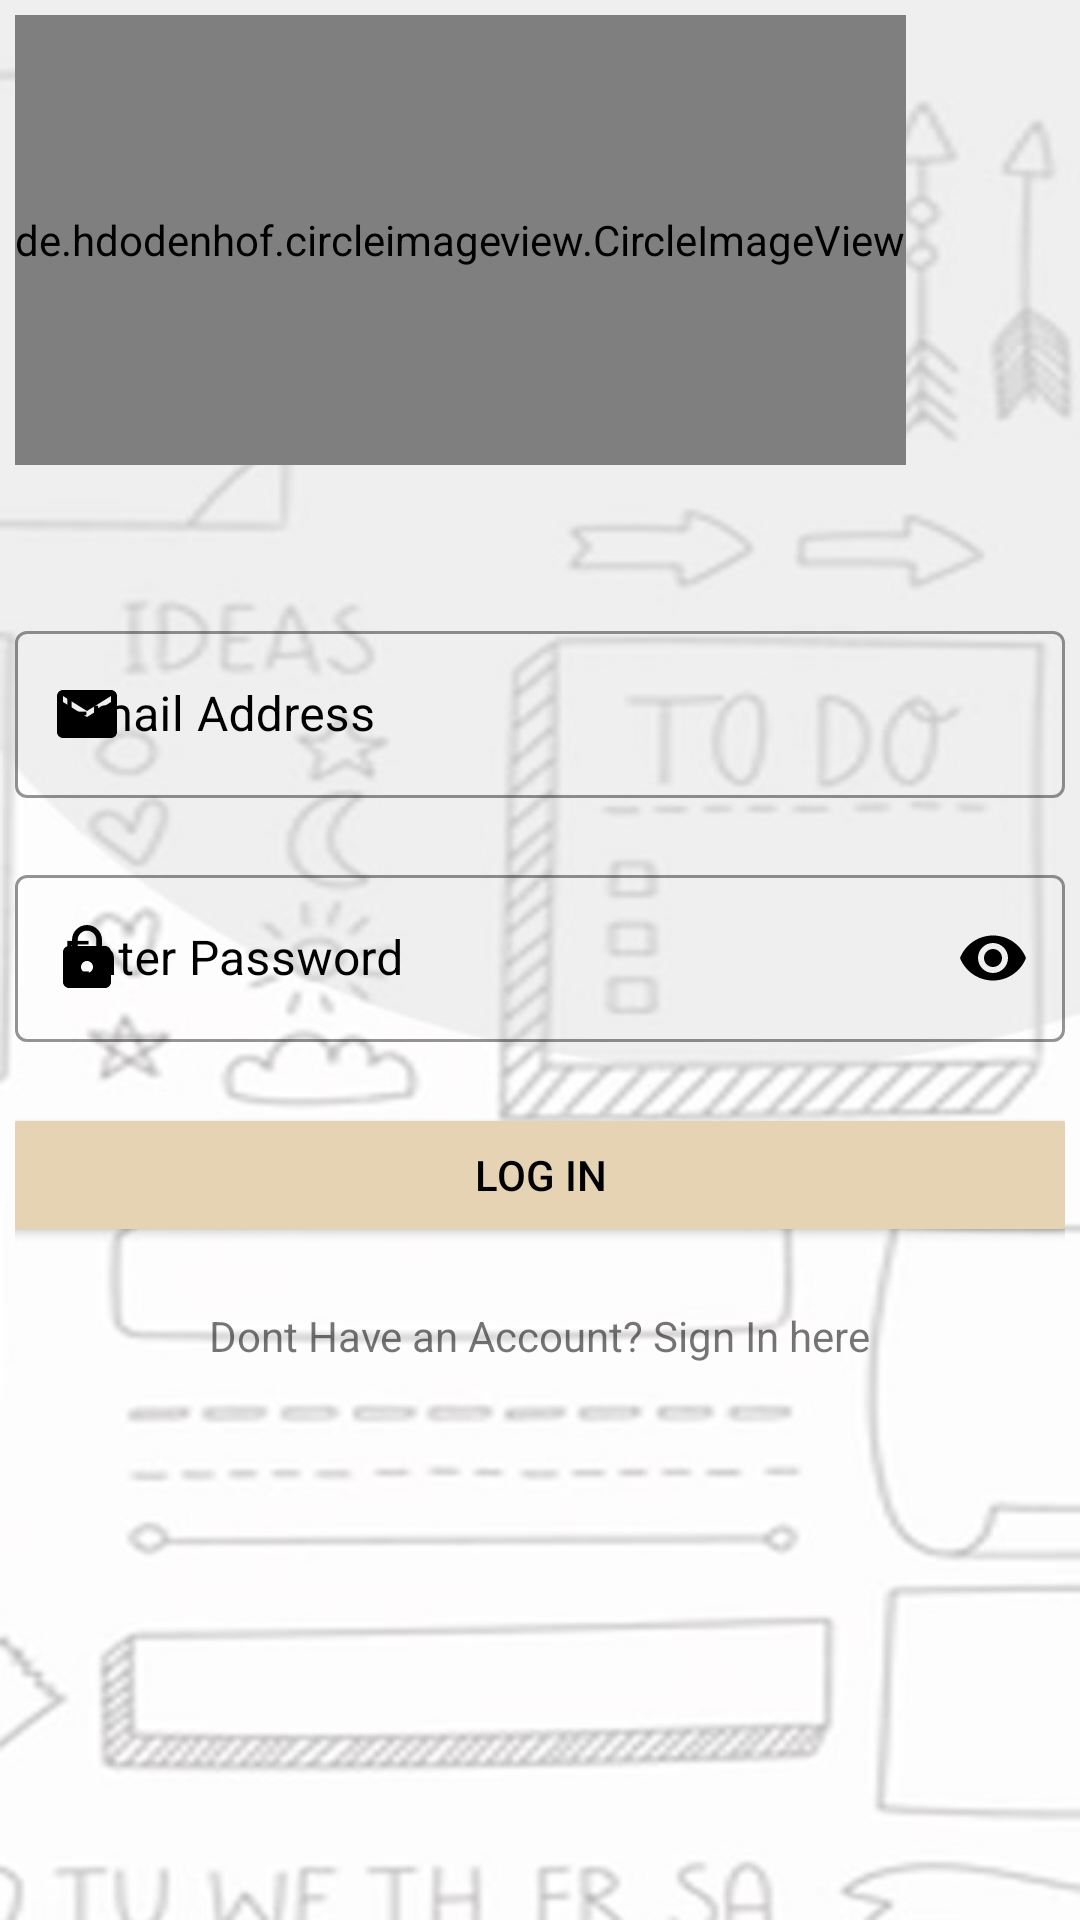

Write the Android layout XML for this screen, with the resource values it uses.
<!-- AndroidManifest.xml: application theme Theme.UI_presentation -->
<!-- res/layout/activity_login.xml -->
<?xml version="1.0" encoding="utf-8"?>
<LinearLayout xmlns:android="http://schemas.android.com/apk/res/android"
    xmlns:app="http://schemas.android.com/apk/res-auto"
    xmlns:tools="http://schemas.android.com/tools"
    android:layout_width="match_parent"
    android:layout_height="match_parent"
    tools:context=".Login"
    android:background="@drawable/bg_reg"
    android:orientation="vertical"
    android:padding="5dp">


         <de.hdodenhof.circleimageview.CircleImageView
    android:layout_width="wrap_content"
    android:src="@drawable/plan_eat"
    android:layout_height="150dp"/>


    <com.google.android.material.textfield.TextInputLayout
            android:id="@+id/textInputEmail"
            android:layout_marginTop="50dp"
            style="@style/Widget.MaterialComponents.TextInputLayout.OutlinedBox"
            android:layout_width="match_parent"
            android:layout_height="wrap_content"
            android:textColorHint="@color/black"
            app:boxStrokeColor="@color/black"
            app:endIconMode="clear_text"
            app:endIconTint="@color/black"
            app:errorEnabled="true"
            app:hintTextColor="@color/black"
            app:startIconDrawable="@drawable/baseline_email_24"
            app:startIconTint="@color/black">

        <com.google.android.material.textfield.TextInputEditText
                android:id="@+id/input_email"
                android:layout_width="match_parent"
                android:layout_height="wrap_content"
                android:hint="Email Address"
                android:inputType="textEmailAddress"
                android:textColor="@color/black" />

            
        </com.google.android.material.textfield.TextInputLayout>
        
    <com.google.android.material.textfield.TextInputLayout
        android:id="@+id/textInputpass"
        style="@style/Widget.MaterialComponents.TextInputLayout.OutlinedBox"
        android:layout_width="match_parent"
        android:layout_height="wrap_content"
        android:textColorHint="@color/black"
        app:boxStrokeColor="@color/black"
        app:counterTextColor="@color/black"

        app:endIconMode="password_toggle"
        app:endIconTint="@color/black"
        app:errorEnabled="true"
        app:hintTextColor="@color/black"
        app:layout_constraintBottom_toBottomOf="parent"
        app:startIconDrawable="@drawable/baseline_lock_24"
        app:startIconTint="@color/black">

        <com.google.android.material.textfield.TextInputEditText
            android:id="@+id/input_password"
            android:layout_width="match_parent"
            android:layout_height="wrap_content"
            android:hint="Enter Password"
            android:inputType="textPassword"
            android:textColor="@color/black" />


    </com.google.android.material.textfield.TextInputLayout>
    <Button
        android:id="@+id/log_in"
        android:layout_width="360dp"
        android:layout_height="wrap_content"

        android:text="Log In"
        android:textColor="@color/black"
        android:layout_gravity="center"
        android:backgroundTint="@color/brown"
        android:onClick="gotoMainMenu"/>


    <TextView
        android:layout_marginTop="20dp"
        android:id="@+id/textView3"
        android:layout_width="wrap_content"
        android:layout_height="wrap_content"
        android:onClick="gotoReg"
        android:layout_gravity="center"
        android:text="Dont Have an Account? Sign In here" />



</LinearLayout>
<!-- resources referenced by this layout -->
<resources>
  <color name="black">#FF000000</color>
  <color name="brown">#e5d3b3</color>
  <!-- drawable baseline_email_24 (drawable) -->
  <vector android:height="24dp" android:tint="#129026"
      android:viewportHeight="24" android:viewportWidth="24"
      android:width="24dp" xmlns:android="http://schemas.android.com/apk/res/android">
      <path android:fillColor="@android:color/white" android:pathData="M20,4L4,4c-1.1,0 -1.99,0.9 -1.99,2L2,18c0,1.1 0.9,2 2,2h16c1.1,0 2,-0.9 2,-2L22,6c0,-1.1 -0.9,-2 -2,-2zM20,8l-8,5 -8,-5L4,6l8,5 8,-5v2z"/>
  </vector>
  <!-- drawable baseline_lock_24 (drawable) -->
  <vector android:height="24dp" android:tint="#129026"
      android:viewportHeight="24" android:viewportWidth="24"
      android:width="24dp" xmlns:android="http://schemas.android.com/apk/res/android">
      <path android:fillColor="@android:color/white" android:pathData="M18,8h-1L17,6c0,-2.76 -2.24,-5 -5,-5S7,3.24 7,6v2L6,8c-1.1,0 -2,0.9 -2,2v10c0,1.1 0.9,2 2,2h12c1.1,0 2,-0.9 2,-2L20,10c0,-1.1 -0.9,-2 -2,-2zM12,17c-1.1,0 -2,-0.9 -2,-2s0.9,-2 2,-2 2,0.9 2,2 -0.9,2 -2,2zM15.1,8L8.9,8L8.9,6c0,-1.71 1.39,-3.1 3.1,-3.1 1.71,0 3.1,1.39 3.1,3.1v2z"/>
  </vector>
  <!-- drawable bg_reg: jpg bitmap (drawable, 28864 bytes) -->
  <!-- drawable plan_eat: jpg bitmap (drawable, 81495 bytes) -->
  <style name="Theme.UI_presentation" parent="Theme.MaterialComponents.DayNight.NoActionBar">
          
          <item name="colorPrimary">@color/purple_500</item>
          <item name="colorPrimaryVariant">@color/white</item>
          <item name="colorOnPrimary">@color/white</item>
          
          <item name="colorSecondary">@color/teal_200</item>
          <item name="colorSecondaryVariant">@color/teal_700</item>
          <item name="colorOnSecondary">@color/black</item>
          
          <item name="android:statusBarColor">@color/white</item>
          
      </style>
  <color name="purple_500">#FF6200EE</color>
  <color name="white">#FFFFFFFF</color>
  <color name="teal_200">#FF03DAC5</color>
  <color name="teal_700">#FF018786</color>
</resources>
